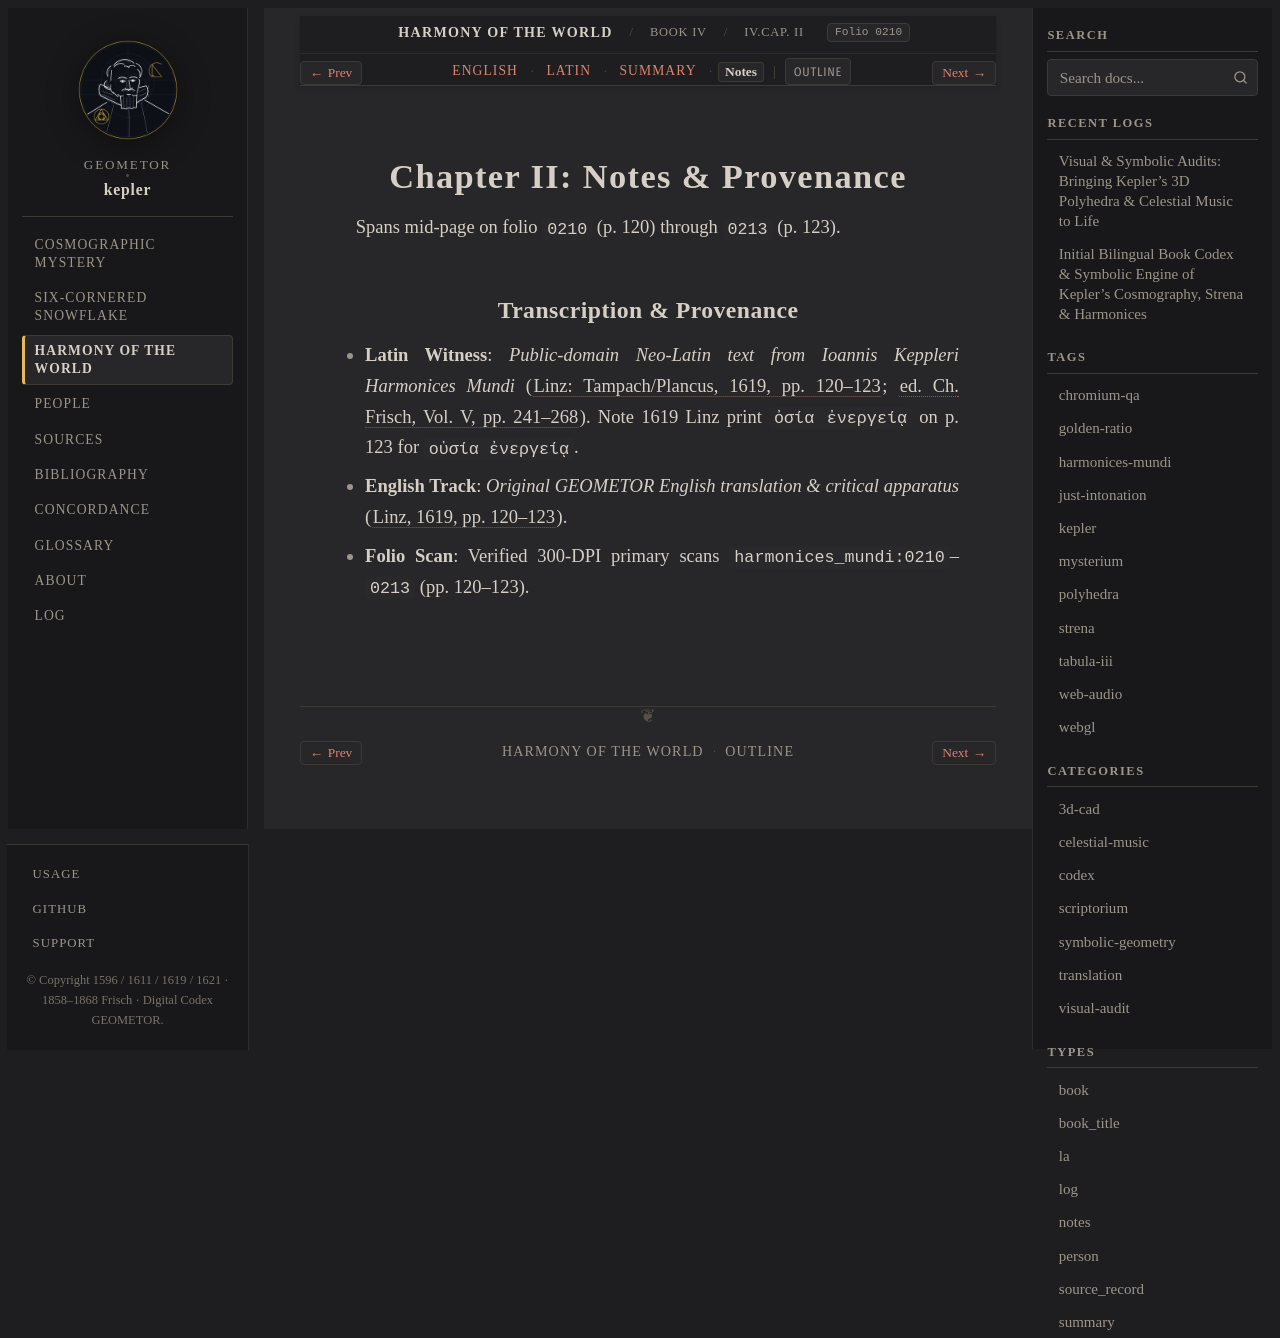

repository: geometor/kepler · page: harmonices_mundi/liber_iv/cap_02/notes.html · generator: sphinx

:type: notes
:layout: book
:canonical_id: IV.Cap. II
:order: 3
:folio: harmonices_mundi:0210

.. _hm-liber-iv-cap_02-notes:

Chapter II: Notes & Provenance
==============================

Spans mid-page on folio ``0210`` (p. 120) through ``0213`` (p. 123).

Transcription & Provenance
--------------------------

* **Latin Witness**: *Public-domain Neo-Latin text from Ioannis Keppleri Harmonices Mundi* (:cite:`Linz: Tampach/Plancus, 1619, pp. 120–123 <kepler:1619:hm>`; :cite:`ed. Ch. Frisch, Vol. V, pp. 241–268 <frisch:1864:v5>`). Note 1619 Linz print ``ὀσία ἐνεργείᾳ`` on p. 123 for ``οὐσία ἐνεργείᾳ``.
* **English Track**: *Original GEOMETOR English translation & critical apparatus* (:cite:`Linz, 1619, pp. 120–123 <kepler:1619:hm>`).
* **Folio Scan**: Verified 300-DPI primary scans ``harmonices_mundi:0210``–``0213`` (pp. 120–123).
